2-way image classification set "data_split" from GitHub (KhushbooChaudhari10/Handwriting-Classification-Human_Vs-Computer-Generated); label vocabulary: computer writing, human handwriting.

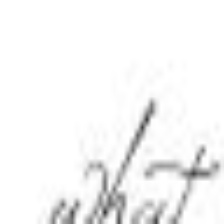
Label: computer writing

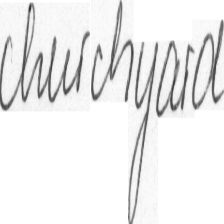
Label: human handwriting

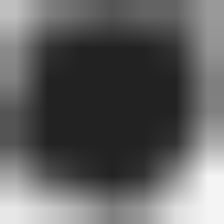
Label: human handwriting

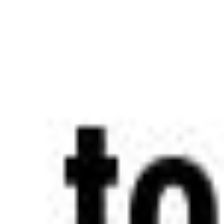
Label: computer writing

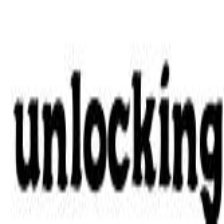
Label: computer writing

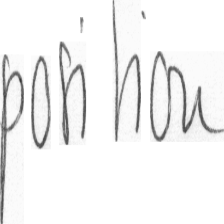
Label: human handwriting
